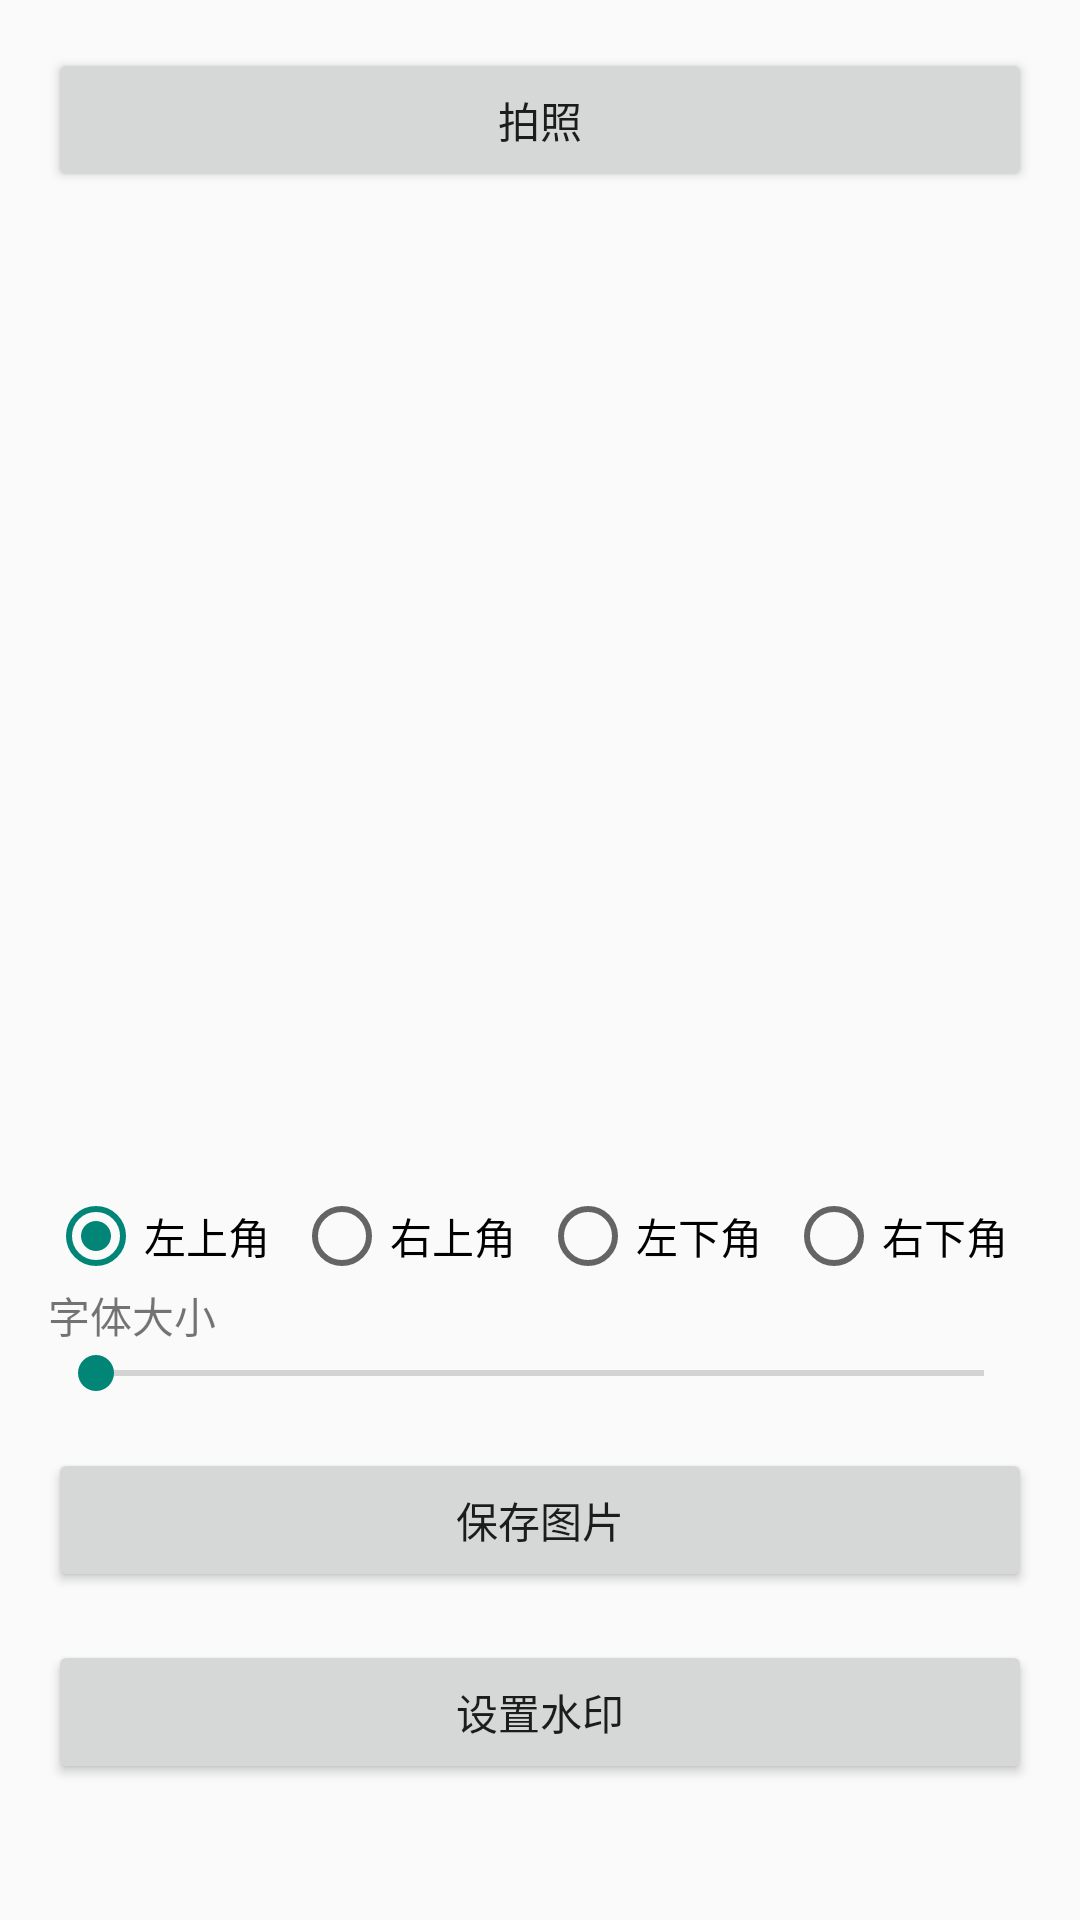

Reconstruct the res/layout file that produces this screen, plus the resources it refers to.
<!-- AndroidManifest.xml: application theme Theme.MaintenanceSystem -->
<!-- res/layout/activity_take_picture.xml -->
<?xml version="1.0" encoding="utf-8"?>
<LinearLayout xmlns:android="http://schemas.android.com/apk/res/android"
    xmlns:tools="http://schemas.android.com/tools"
    android:layout_width="match_parent"
    android:layout_height="match_parent"
    android:orientation="vertical"
    android:padding="16dp"
    tools:context=".takepicture.TakePictureActivity">

    <Button
        android:id="@+id/btnTakePhoto"
        android:layout_width="match_parent"
        android:layout_height="wrap_content"
        android:text="拍照" />

    <ImageView
        android:id="@+id/ivPreview"
        android:layout_width="match_parent"
        android:layout_height="300dp"
        android:layout_marginTop="16dp"
        android:scaleType="fitCenter" />

    <RadioGroup
        android:id="@+id/rgWatermarkPosition"
        android:layout_width="match_parent"
        android:layout_height="wrap_content"
        android:layout_marginTop="16dp"
        android:orientation="horizontal">

        <RadioButton
            android:id="@+id/rbTopLeft"
            android:layout_width="0dp"
            android:layout_height="wrap_content"
            android:layout_weight="1"
            android:checked="true"
            android:text="左上角" />

        <RadioButton
            android:id="@+id/rbTopRight"
            android:layout_width="0dp"
            android:layout_height="wrap_content"
            android:layout_weight="1"
            android:text="右上角" />

        <RadioButton
            android:id="@+id/rbBottomLeft"
            android:layout_width="0dp"
            android:layout_height="wrap_content"
            android:layout_weight="1"
            android:text="左下角" />

        <RadioButton
            android:id="@+id/rbBottomRight"
            android:layout_width="0dp"
            android:layout_height="wrap_content"
            android:layout_weight="1"
            android:text="右下角" />
    </RadioGroup>

    <TextView
        android:id="@+id/tvTextSize"
        android:text="字体大小"
        android:layout_width="match_parent"
        android:layout_height="wrap_content"/>

    <SeekBar
        android:id="@+id/sbTextSize"
        android:max="255"
        android:layout_width="match_parent"
        android:layout_height="wrap_content"/>

    <Button
        android:id="@+id/btnSave"
        android:layout_width="match_parent"
        android:layout_height="wrap_content"
        android:layout_marginTop="16dp"
        android:text="保存图片" />

    <Button
        android:id="@+id/btnWatermark"
        android:layout_width="match_parent"
        android:layout_height="wrap_content"
        android:layout_marginTop="16dp"
        android:text="设置水印" />
</LinearLayout>
<!-- resources referenced by this layout -->
<resources>
  <style name="Theme.MaintenanceSystem" parent="android:Theme.Material.Light.NoActionBar" />
</resources>
